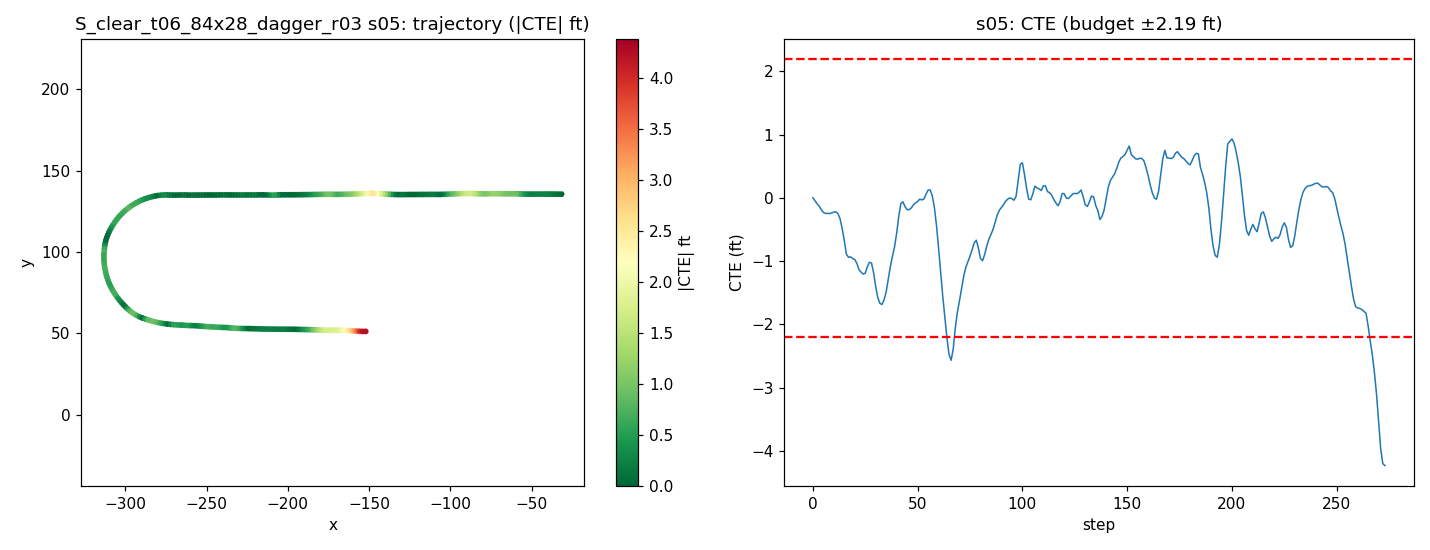

Data behind this chart, as committed beside it:
step, time_sec, nn_steer, expert_steer, cte_m, cte_ft, speed_mph, x, y, yaw
0, 0.0, -0.01798, 0.0002219, 0.0006201, 0.002034, 21.4, -31.72, 135.6, -179.9
1, 0.2, 0.01155, 0.01781, -0.01362, -0.04468, 21.62, -33.67, 135.6, 179.6
2, 0.4, -0.001497, 0.01978, -0.02791, -0.09158, 20.13, -35.54, 135.6, 179.7
3, 0.6, -0.01071, 0.01985, -0.03914, -0.1284, 18.49, -37.26, 135.6, 179.8
4, 0.8, 0.009153, 0.02993, -0.0563, -0.1847, 17.32, -38.86, 135.6, 179.5
5, 1.0, 0.01145, 0.02629, -0.07011, -0.23, 17.23, -40.39, 135.6, 179.6
6, 1.2, 0.002264, 0.03778, -0.07465, -0.2449, 18.59, -41.99, 135.6, 180
7, 1.4, -0.002576, 0.02896, -0.0747, -0.2451, 20.12, -43.74, 135.6, -179.9
8, 1.6, 0.008007, 0.0278, -0.0758, -0.2487, 20.56, -45.57, 135.6, -179.9
9, 1.8, -0.004231, 0.0201, -0.07225, -0.237, 19.99, -47.39, 135.6, -179.7
10, 2.0, -0.001575, 0.01715, -0.06863, -0.2252, 19.19, -49.14, 135.6, -179.7
11, 2.2, -0.01504, 0.01871, -0.06721, -0.2205, 18.77, -50.83, 135.6, -179.8
12, 2.4, -0.01496, 0.02604, -0.07619, -0.25, 19.02, -52.52, 135.6, 179.8
13, 2.6, -0.02255, 0.0387, -0.1009, -0.3311, 19.72, -54.25, 135.6, 179.3
14, 2.8, 0.0006702, 0.1113, -0.1481, -0.4858, 20.23, -56.04, 135.7, 178.5
15, 3.0, -0.01216, 0.1302, -0.205, -0.6724, 20.23, -57.86, 135.7, 178.3
16, 3.2, 0.08794, 0.1494, -0.2707, -0.8881, 19.91, -59.66, 135.8, 178
17, 3.4, -0.02868, 0.09615, -0.2858, -0.9377, 19.54, -61.42, 135.8, 180
18, 3.6, -0.002611, 0.08021, -0.2842, -0.9325, 19.48, -63.16, 135.8, -179.8
19, 3.8, 0.003881, 0.09283, -0.2917, -0.9572, 19.73, -64.92, 135.8, 179.9
20, 4.0, -0.01977, 0.08401, -0.2971, -0.9748, 20.05, -66.7, 135.8, 180
21, 4.2, -0.006796, 0.09053, -0.315, -1.034, 20.17, -68.5, 135.8, 179.5
22, 4.4, 0.03216, 0.09716, -0.3454, -1.133, 20.08, -70.3, 135.8, 179.1
23, 4.6, -0.01328, 0.1744, -0.3575, -1.173, 19.9, -72.09, 135.8, 179.9
24, 4.8, 0.02541, 0.1579, -0.3669, -1.204, 19.79, -73.87, 135.8, 179.8
25, 5.0, 0.02522, 0.126, -0.3628, -1.19, 19.83, -75.64, 135.8, -179.6
26, 5.2, -0.03025, 0.08272, -0.3318, -1.088, 19.95, -77.42, 135.8, -178.7
27, 5.4, -0.02168, 0.07822, -0.3104, -1.018, 20.05, -79.21, 135.8, -179.3
28, 5.6, -0.05019, 0.0883, -0.314, -1.03, 20.07, -81.01, 135.8, 179.9
29, 5.8, 0.0009472, 0.1204, -0.3609, -1.184, 20, -82.8, 135.8, 178.4
30, 6.0, 0.02628, 0.1341, -0.4282, -1.405, 19.94, -84.59, 135.9, 177.9
31, 6.2, 0.02237, 0.1232, -0.4802, -1.576, 19.92, -86.37, 135.9, 178.5
32, 6.4, 0.01855, 0.2587, -0.508, -1.667, 19.96, -88.15, 135.9, 179.4
33, 6.6, 0.02692, 0.2159, -0.5134, -1.684, 20.01, -89.94, 135.9, -179.9
34, 6.8, 0.00751, 0.1649, -0.4915, -1.613, 20.03, -91.74, 135.9, -179
35, 7.0, 0.025, 0.1238, -0.4526, -1.485, 20.02, -93.53, 135.9, -178.5
36, 7.2, -0.01443, 0.07601, -0.3919, -1.286, 19.99, -95.32, 135.8, -177.8
37, 7.4, -0.01086, 0.05208, -0.3304, -1.084, 19.97, -97.11, 135.7, -177.9
38, 7.6, -0.001114, 0.04086, -0.2804, -0.9198, 19.97, -98.89, 135.7, -178.3
39, 7.8, 0.03211, 0.02827, -0.2355, -0.7727, 20, -100.7, 135.6, -178.5
40, 8.0, 0.003341, -0.003656, -0.17, -0.5578, 20, -102.5, 135.6, -177.6
41, 8.2, -0.02978, -0.02627, -0.09004, -0.2954, 20.01, -104.3, 135.5, -177.2
42, 8.4, -0.06476, -0.03753, -0.02742, -0.08996, 20, -106, 135.4, -178
43, 8.6, -0.008056, 0.009427, -0.01911, -0.06268, 19.97, -107.8, 135.4, -179.9
44, 8.8, 0.0238, 0.03716, -0.04254, -0.1396, 19.98, -109.6, 135.4, 179.2
45, 9.0, 0.01001, 0.02776, -0.05675, -0.1862, 20, -111.4, 135.4, 179.7
46, 9.2, 0.00524, 0.01507, -0.05663, -0.1858, 20.02, -113.2, 135.4, -179.8
47, 9.4, 0.004475, 0.006307, -0.04816, -0.158, 20.02, -115, 135.4, -179.5
48, 9.6, -0.01115, -0.001444, -0.03364, -0.1104, 20.01, -116.8, 135.4, -179.4
49, 9.8, 0.002977, 0.0006937, -0.0244, -0.08004, 19.99, -118.6, 135.4, -179.6
50, 10.0, 0.003883, -0.0005165, -0.01715, -0.05627, 19.99, -120.4, 135.4, -179.6
51, 10.2, -0.02255, -0.006472, -0.006526, -0.02141, 20, -122.2, 135.4, -179.5
52, 10.4, 0.02358, 0.009338, -0.009788, -0.03211, 20, -124, 135.4, 179.9
53, 10.6, 0.01576, -0.002657, -0.005604, -0.01839, 20, -125.7, 135.4, -179.7
54, 10.8, -0.01441, -0.02517, 0.0175, 0.05741, 20, -127.5, 135.3, -179
55, 11.0, -0.02242, -0.0253, 0.03769, 0.1237, 20, -129.3, 135.3, -179.2
56, 11.2, -0.02885, -0.008789, 0.03815, 0.1252, 20, -131.1, 135.3, -180
57, 11.4, -0.02112, 0.01858, 0.009893, 0.03246, 20, -132.9, 135.3, 179.1
58, 11.6, -0.0308, 0.04653, -0.04531, -0.1486, 20, -134.7, 135.4, 178.2
59, 11.8, -0.01434, 0.08048, -0.1316, -0.4319, 20, -136.5, 135.5, 177.2
... 214 more rows
